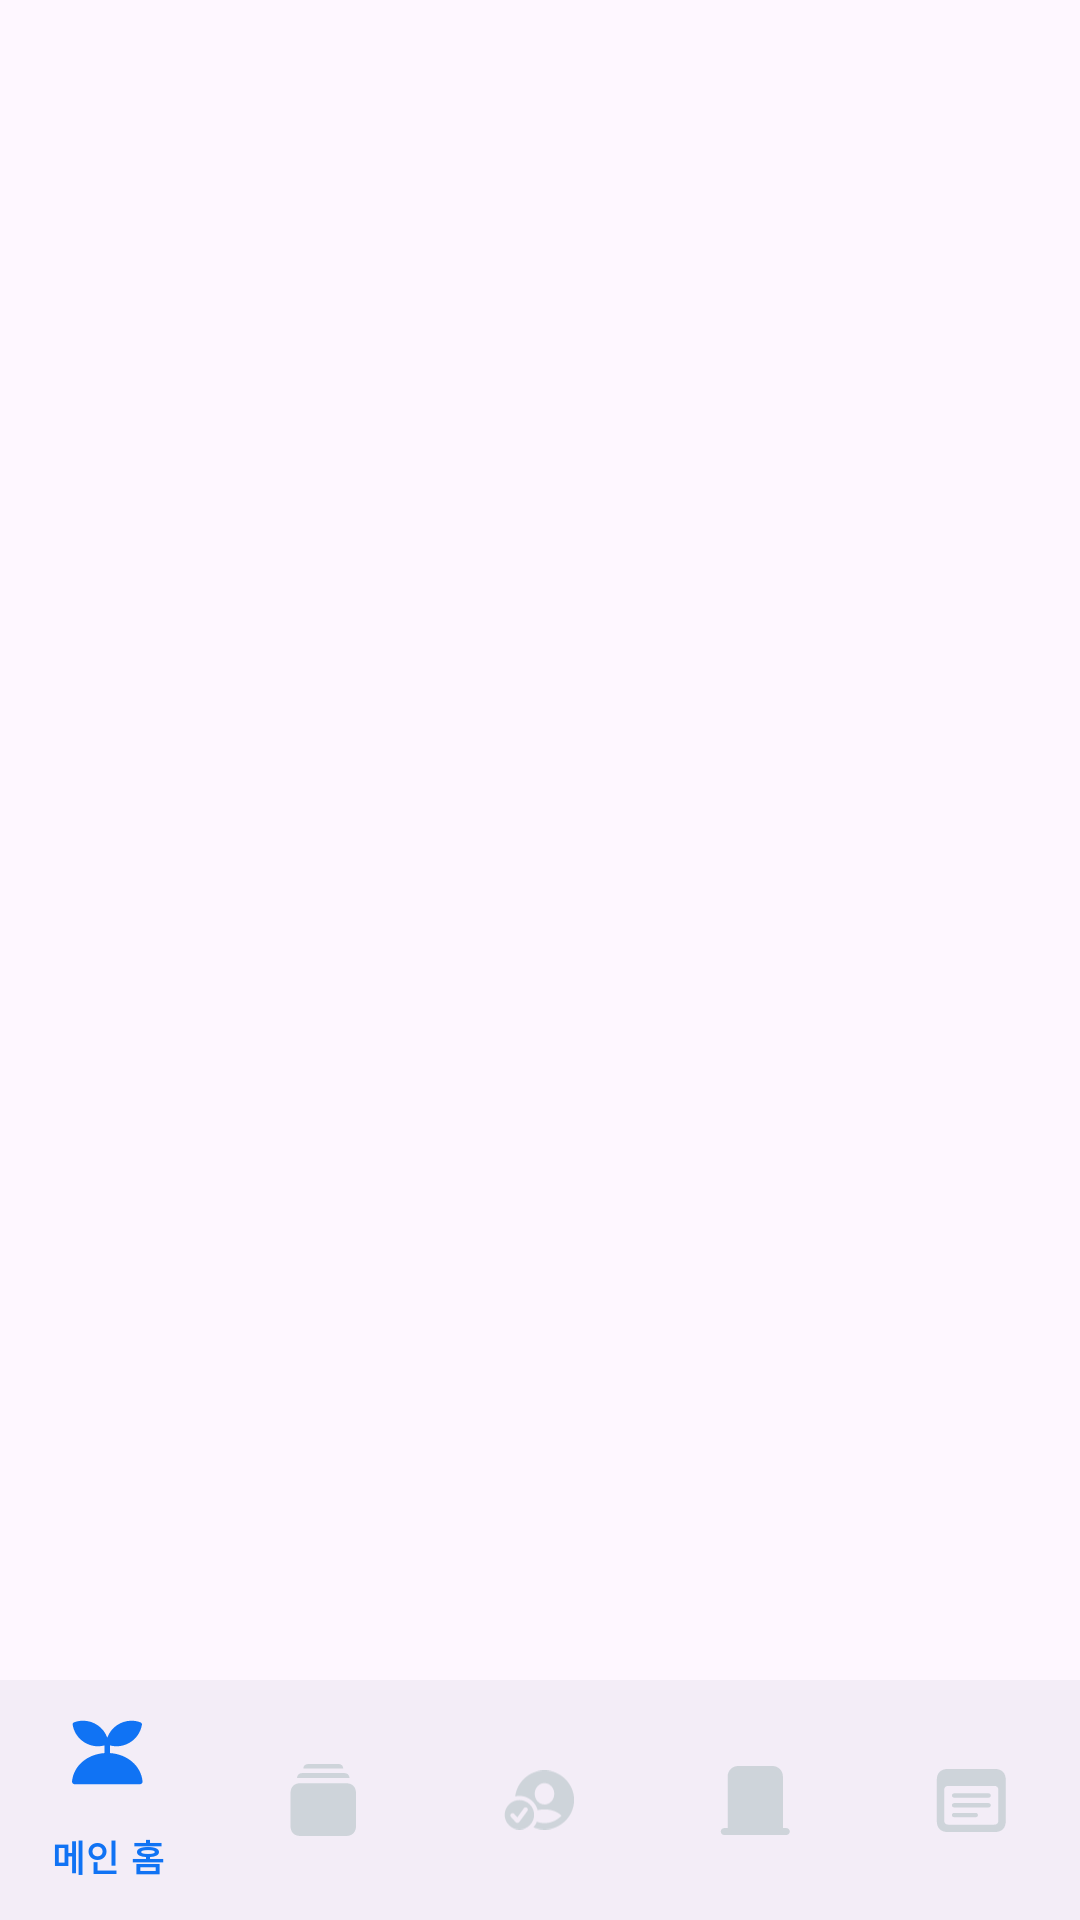

Here is an Android app screen rendered from its layout file. Give the layout XML and the strings, colors and styles it references.
<!-- AndroidManifest.xml: application theme Theme.Tium -->
<!-- res/layout/activity_main.xml -->
<?xml version="1.0" encoding="utf-8"?>
<androidx.constraintlayout.widget.ConstraintLayout xmlns:android="http://schemas.android.com/apk/res/android"
    xmlns:app="http://schemas.android.com/apk/res-auto"
    xmlns:tools="http://schemas.android.com/tools"
    android:id="@+id/main"
    android:layout_width="match_parent"
    android:layout_height="match_parent"
    tools:context=".MainActivity" >

    <FrameLayout
        android:id="@+id/frameLayout"
        android:layout_width="match_parent"
        android:layout_height="match_parent"
        app:layout_constraintBottom_toBottomOf="@+id/bottomNavigationView"
        app:layout_constraintEnd_toEndOf="parent"
        app:layout_constraintStart_toStartOf="parent"
        app:layout_constraintTop_toTopOf="parent">

    </FrameLayout>

    <com.google.android.material.bottomnavigation.BottomNavigationView
        android:id="@+id/bottomNavigationView"
        android:layout_width="match_parent"
        android:layout_height="wrap_content"
        app:layout_constraintBottom_toBottomOf="parent"
        app:layout_constraintEnd_toEndOf="parent"
        app:layout_constraintStart_toStartOf="parent"
        app:menu="@menu/bottom_nav_menu"
        app:itemIconTint="@color/nav_item_color"
        app:itemTextColor="@color/nav_item_color"
        tools:layout_editor_absoluteY="1dp" />
</androidx.constraintlayout.widget.ConstraintLayout>
<!-- resources referenced by this layout -->
<resources>
  <style name="Theme.Tium" parent="Base.Theme.Tium" />
  <style name="Base.Theme.Tium" parent="Theme.Material3.DayNight.NoActionBar">
          
          
      </style>
</resources>
